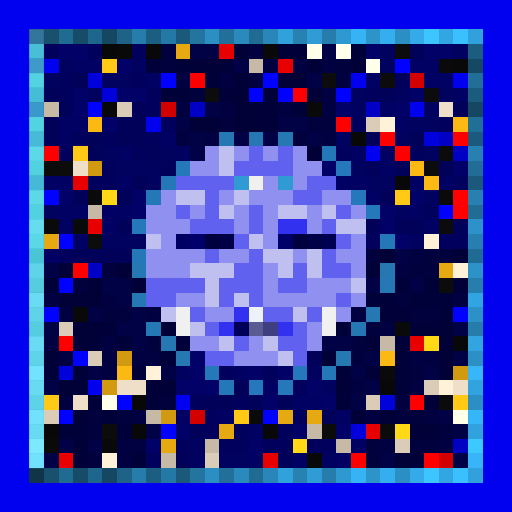
t = 0.00 s
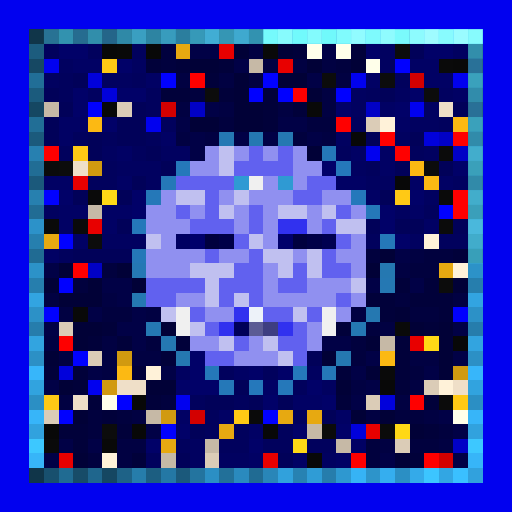
t = 0.63 s
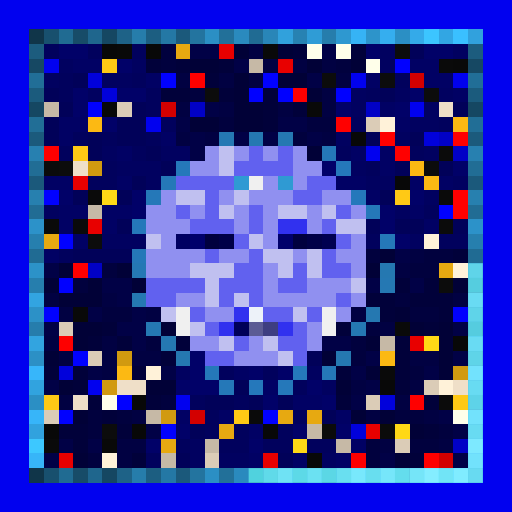
t = 1.25 s
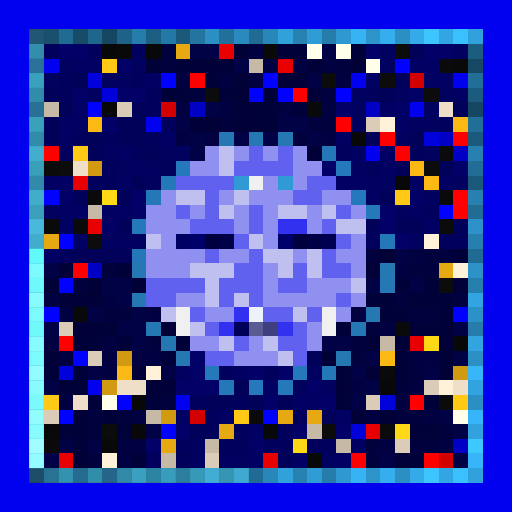
t = 1.88 s
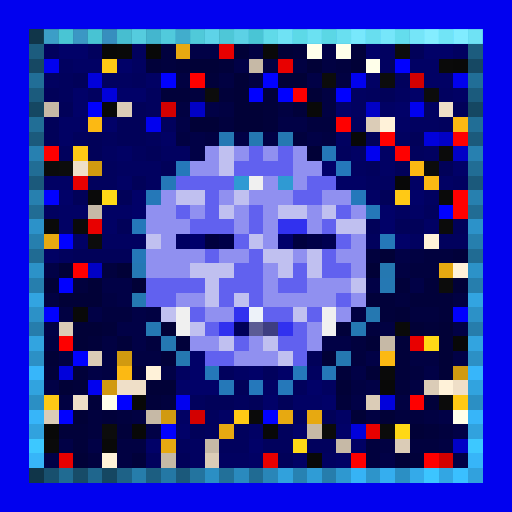
t = 2.50 s
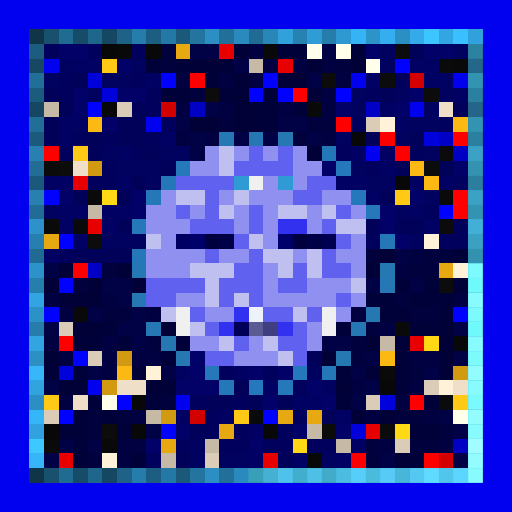
t = 3.13 s

The animated SVG that drew these frames (rendered in a browser with its animation timeline set to each time). Animation: 1 CSS @keyframes rule; one cycle of 3.75 s, repeats indefinitely.

<svg viewBox="0 0 35 35" shape-rendering="crispEdges" xmlns="http://www.w3.org/2000/svg"><style>@keyframes pop{0%,100%{opacity:0}18%{opacity:1}36%{opacity:0}}.a00{animation:pop 2s linear 0.00s infinite}.a01{animation:pop 2s linear -0.25s infinite}.a02{animation:pop 2s linear -0.50s infinite}.a03{animation:pop 2s linear -0.75s infinite}.a04{animation:pop 2s linear -1.00s infinite}.a05{animation:pop 2s linear -1.25s infinite}.a06{animation:pop 2s linear -1.50s infinite}.a07{animation:pop 2s linear -1.75s infinite}</style><rect width="35" height="35" fill="#0101ef"/><path fill="#103549" d="M2 2h1v1H2zM2 32h1v1H2z"/><path fill="#18506e" d="M3 2h1v1H3zM3 32h1v1H3z"/><path fill="#206b92" d="M4 2h1v1H4zM4 32h1v1H4z"/><path fill="#174c68" d="M5 2h1v1H5zM5 32h1v1H5z"/><path fill="#1f668d" d="M6 2h1v1H6zM6 32h1v1H6z"/><path fill="#154762" d="M7 2h1v1H7zM2 7h1v1H2zM32 7h1v1H32zM7 32h1v1H7z"/><path fill="#1e6287" d="M8 2h1v1H8zM8 32h1v1H8z"/><path fill="#267dab" d="M9 2h1v1H9zM9 32h1v1H9z"/><path fill="#1c5e81" d="M10 2h1v1H10zM10 32h1v1H10z"/><path fill="#2478a5" d="M11 2h1v1H11zM11 32h1v1H11z"/><path fill="#1b597b" d="M12 2h1v1H12zM2 12h1v1H2zM32 12h1v1H32zM12 32h1v1H12z"/><path fill="#23749f" d="M13 2h1v1H13zM13 32h1v1H13z"/><path fill="#2b8fc4" d="M14 2h1v1H14zM27 2h1v1H27zM2 27h1v1H2zM32 27h1v1H32zM14 32h1v1H14zM27 32h1v1H27z"/><path fill="#227099" d="M15 2h1v1H15zM15 32h1v1H15z"/><path fill="#2a8abe" d="M16 2h1v1H16zM16 32h1v1H16z"/><path fill="#206b93" d="M17 2h1v1H17zM2 17h1v1H2zM32 17h1v1H32zM17 32h1v1H17z"/><path fill="#2986b8" d="M18 2h1v1H18zM18 32h1v1H18z"/><path fill="#31a1dc" d="M19 2h1v1H19zM19 32h1v1H19z"/><path fill="#2782b2" d="M20 2h1v1H20zM20 32h1v1H20z"/><path fill="#2f9cd6" d="M21 2h1v1H21zM21 32h1v1H21z"/><path fill="#267dac" d="M22 2h1v1H22zM2 22h1v1H2zM32 22h1v1H32zM22 32h1v1H22z"/><path fill="#2e98d0" d="M23 2h1v1H23zM23 32h1v1H23z"/><path fill="#36b3f5" d="M24 2h1v1H24zM24 32h1v1H24z"/><path fill="#2d94ca" d="M25 2h1v1H25zM25 32h1v1H25z"/><path fill="#35aeef" d="M26 2h1v1H26zM26 32h1v1H26z"/><path fill="#34aae9" d="M28 2h1v1H28zM28 32h1v1H28z"/><path fill="#3cc5ff" d="M29 2h1v1H29zM29 32h1v1H29z"/><path fill="#32a6e3" d="M30 2h1v1H30zM30 32h1v1H30z"/><path fill="#3ac0ff" d="M31 2h1v1H31zM31 32h1v1H31z"/><path fill="#31a1dd" d="M32 2h1v1H32zM32 32h1v1H32z"/><path fill="#1c5c7e" d="M2 3h1v1H2zM32 3h1v1H32z"/><path fill="#01015d" d="M3 3h1v1H3zM6 3h1v1H6zM9 3h1v1H9zM4 5h1v1H4zM9 5h1v1H9zM27 5h1v1H27zM4 6h1v1H4zM10 6h1v1H10zM25 6h1v1H25zM10 7h1v1H10zM11 8h1v1H11zM24 8h1v1H24zM30 8h1v1H30zM5 9h1v1H5zM7 9h1v1H7zM10 9h1v1H10zM4 10h1v1H4zM9 10h1v1H9zM23 10h1v1H23zM28 10h1v1H28zM7 11h1v1H7zM25 11h1v1H25zM6 12h2v1H6zM29 14h1v1H29zM25 16h1v1H25zM30 16h2v1H30zM4 17h1v1H4zM15 25h1v1H15zM18 25h1v1H18zM20 26h1v1H20zM13 27h1v1H13zM16 27h1v1H16zM14 28h1v1H14zM20 28h1v1H20zM14 29h1v1H14zM16 29h1v1H16zM19 29h1v1H19zM12 30h1v1H12zM15 30h2v1H15zM18 30h2v1H18zM21 30h2v1H21zM10 31h1v1H10z"/><path fill="#010168" d="M4 3h2v1H4zM25 3h1v1H25zM29 3h2v1H29zM8 4h1v1H8zM5 6h1v1H5zM8 6h2v1H8zM28 6h1v1H28zM5 7h1v1H5zM23 7h1v1H23zM27 7h1v1H27zM7 8h1v1H7zM22 11h1v1H22zM31 11h1v1H31zM4 13h1v1H4zM9 13h1v1H9zM28 13h1v1H28zM9 14h1v1H9zM26 14h1v1H26zM26 15h1v1H26zM27 16h1v1H27zM13 24h1v1H13zM13 25h1v1H13zM17 25h1v1H17zM19 25h1v1H19zM12 26h3v1H12zM21 26h1v1H21zM18 27h1v1H18zM22 27h1v1H22zM12 29h1v1H12zM20 29h1v1H20zM23 29h1v1H23zM10 30h1v1H10zM17 30h1v1H17z"/><path fill="#080808" d="M7 3h1v1H7zM10 3h1v1H10zM7 7h1v1H7zM24 9h1v1H24zM27 12h1v1H27zM31 23h1v1H31zM26 26h1v1H26zM9 27h1v1H9zM3 29h1v1H3zM9 29h1v1H9zM18 29h1v1H18zM21 31h1v1H21z"/><path fill="#090909" d="M8 3h1v1H8zM18 3h1v1H18zM31 4h1v1H31zM21 7h1v1H21zM5 21h1v1H5zM7 30h1v1H7z"/><path fill="#01013e" d="M11 3h1v1H11zM11 4h1v1H11zM23 4h1v1H23zM13 6h1v1H13zM15 8h1v1H15zM21 8h2v1H21zM20 9h1v1H20zM25 17h1v1H25zM29 17h2v1H29zM7 18h1v1H7zM28 18h2v1H28zM5 19h1v1H5zM27 20h1v1H27zM7 21h2v1H7zM28 21h2v1H28zM25 22h1v1H25zM10 23h1v1H10zM24 23h1v1H24zM24 24h1v1H24zM28 25h1v1H28zM11 27h1v1H11zM6 28h1v1H6zM8 28h1v1H8zM27 28h2v1H27zM6 29h1v1H6zM30 29h1v1H30zM25 30h1v1H25zM28 30h2v1H28zM6 31h1v1H6zM25 31h1v1H25z"/><path fill="#e7a911" d="M12 3h1v1H12zM3 16h1v1H3zM30 18h1v1H30zM19 28h1v1H19zM21 28h1v1H21zM15 29h1v1H15zM11 30h1v1H11z"/><path fill="#010146" d="M13 3h2v1H13zM22 3h1v1H22zM16 4h1v1H16zM21 5h1v1H21zM14 7h1v1H14zM12 8h1v1H12zM19 8h2v1H19zM13 9h1v1H13zM16 9h1v1H16zM18 9h1v1H18zM21 9h1v1H21zM13 10h1v1H13zM27 17h1v1H27zM3 18h1v1H3zM7 19h2v1H7zM25 19h1v1H25zM28 19h1v1H28zM8 20h1v1H8zM6 21h1v1H6zM9 21h1v1H9zM3 22h1v1H3zM8 22h2v1H8zM31 22h1v1H31zM9 23h1v1H9zM22 23h2v1H22zM25 24h1v1H25zM31 24h1v1H31zM6 25h1v1H6zM11 25h1v1H11zM24 25h1v1H24zM29 25h1v1H29zM3 26h1v1H3zM25 26h1v1H25zM24 27h1v1H24zM30 28h1v1H30zM10 29h1v1H10zM31 29h1v1H31zM4 30h1v1H4zM6 30h1v1H6zM3 31h1v1H3zM26 31h1v1H26zM31 31h1v1H31z"/><path fill="#e80000" d="M15 3h1v1H15zM19 4h1v1H19zM5 12h1v1H5zM6 15h1v1H6zM28 23h1v1H28zM25 29h1v1H25zM4 31h1v1H4zM18 31h1v1H18z"/><path fill="#010137" d="M16 3h1v1H16zM19 3h1v1H19zM13 4h2v1H13zM21 4h1v1H21zM24 4h1v1H24zM16 5h1v1H16zM19 5h2v1H19zM16 6h1v1H16zM21 6h1v1H21zM16 7h2v1H16zM13 8h2v1H13zM16 8h2v1H16zM21 10h1v1H21zM26 17h1v1H26zM4 18h1v1H4zM8 18h1v1H8zM25 18h1v1H25zM3 19h1v1H3zM6 19h1v1H6zM9 19h1v1H9zM31 19h1v1H31zM4 20h3v1H4zM27 21h1v1H27zM5 22h2v1H5zM11 22h1v1H11zM28 22h1v1H28zM30 22h1v1H30zM5 23h1v1H5zM25 23h1v1H25zM30 23h1v1H30zM3 24h1v1H3zM22 24h1v1H22zM30 24h1v1H30zM25 25h1v1H25zM30 25h1v1H30zM4 26h1v1H4zM10 26h2v1H10zM23 26h1v1H23zM5 28h1v1H5zM24 28h1v1H24zM26 28h1v1H26zM28 29h1v1H28zM5 31h1v1H5zM27 31h1v1H27z"/><path fill="#010142" d="M17 3h1v1H17zM18 4h1v1H18zM20 4h1v1H20zM22 4h1v1H22zM12 5h1v1H12zM15 5h1v1H15zM17 5h1v1H17zM23 5h1v1H23zM22 6h1v1H22zM12 7h1v1H12zM15 7h1v1H15zM19 7h1v1H19zM22 7h1v1H22zM12 9h1v1H12zM14 9h1v1H14zM22 9h1v1H22zM28 17h1v1H28zM27 18h1v1H27zM3 20h1v1H3zM7 20h1v1H7zM31 20h1v1H31zM4 21h1v1H4zM10 21h1v1H10zM24 21h1v1H24zM26 22h1v1H26zM3 23h1v1H3zM7 23h1v1H7zM4 24h1v1H4zM7 24h1v1H7zM9 24h2v1H9zM28 24h2v1H28zM7 25h1v1H7zM24 26h1v1H24zM28 26h1v1H28zM4 27h1v1H4zM27 27h1v1H27zM9 28h1v1H9zM25 28h1v1H25zM29 28h1v1H29zM8 30h2v1H8zM26 30h1v1H26zM30 30h1v1H30zM8 31h1v1H8z"/><path fill="#01013a" d="M20 3h1v1H20zM24 3h1v1H24zM10 4h1v1H10zM12 4h1v1H12zM15 4h1v1H15zM14 5h1v1H14zM11 6h2v1H11zM15 6h1v1H15zM18 6h1v1H18zM18 7h1v1H18zM20 7h1v1H20zM18 8h1v1H18zM31 17h1v1H31zM27 19h1v1H27zM29 19h1v1H29zM25 20h2v1H25zM28 20h3v1H28zM26 21h1v1H26zM30 21h1v1H30zM7 22h1v1H7zM23 22h1v1H23zM29 22h1v1H29zM6 23h1v1H6zM8 23h1v1H8zM12 23h1v1H12zM27 23h1v1H27zM11 24h1v1H11zM27 24h1v1H27zM3 25h1v1H3zM5 25h1v1H5zM9 25h1v1H9zM23 25h1v1H23zM27 25h1v1H27zM5 26h1v1H5zM27 26h1v1H27zM6 27h1v1H6zM10 27h1v1H10zM23 27h1v1H23zM29 27h1v1H29zM7 28h1v1H7zM4 29h2v1H4zM8 29h1v1H8zM29 29h1v1H29zM5 30h1v1H5zM9 31h1v1H9zM28 31h1v1H28z"/><path fill="#ffffea" d="M21 3h1v1H21zM23 3h1v1H23zM25 4h1v1H25zM7 27h1v1H7zM31 28h1v1H31z"/><path fill="#010160" d="M26 3h1v1H26zM31 3h1v1H31zM4 4h1v1H4zM9 4h1v1H9zM26 4h1v1H26zM3 5h1v1H3zM7 5h2v1H7zM6 6h1v1H6zM24 6h1v1H24zM27 6h1v1H27zM30 6h1v1H30zM24 7h1v1H24zM29 7h1v1H29zM28 8h2v1H28zM23 9h1v1H23zM27 9h1v1H27zM7 10h1v1H7zM11 10h2v1H11zM29 10h1v1H29zM8 11h3v1H8zM24 11h1v1H24zM10 12h1v1H10zM25 12h2v1H25zM31 12h1v1H31zM29 13h1v1H29zM3 14h1v1H3zM27 14h1v1H27zM7 16h3v1H7zM28 16h1v1H28zM12 25h1v1H12zM21 25h1v1H21zM22 26h1v1H22zM13 30h1v1H13zM13 31h1v1H13zM15 31h2v1H15zM22 31h1v1H22z"/><path fill="#0c0c0c" d="M27 3h1v1H27zM22 5h1v1H22zM26 5h1v1H26zM14 6h1v1H14zM29 6h1v1H29zM4 11h1v1H4zM29 11h1v1H29zM6 16h1v1H6zM30 19h1v1H30zM7 29h1v1H7z"/><path fill="#010159" d="M28 3h1v1H28zM5 5h1v1H5zM3 6h1v1H3zM26 6h1v1H26zM4 7h1v1H4zM9 7h1v1H9zM31 7h1v1H31zM3 8h1v1H3zM8 8h2v1H8zM3 9h1v1H3zM6 9h1v1H6zM8 9h2v1H8zM25 9h1v1H25zM28 9h1v1H28zM6 10h1v1H6zM10 10h1v1H10zM11 11h1v1H11zM27 11h1v1H27zM30 11h1v1H30zM9 12h1v1H9zM5 13h1v1H5zM8 13h1v1H8zM26 13h1v1H26zM8 15h1v1H8zM25 15h1v1H25zM27 15h2v1H27zM31 15h1v1H31zM5 17h4v1H5zM21 24h1v1H21zM16 26h1v1H16zM14 27h2v1H14zM17 27h1v1H17zM19 27h1v1H19zM22 28h1v1H22zM13 29h1v1H13zM12 31h1v1H12zM19 31h1v1H19z"/><path fill="#164863" d="M2 4h1v1H2zM32 4h1v1H32z"/><path fill="#010164" d="M5 4h2v1H5zM28 4h2v1H28zM10 5h1v1H10zM25 5h1v1H25zM29 5h2v1H29zM31 6h1v1H31zM26 7h1v1H26zM4 8h2v1H4zM27 8h1v1H27zM4 9h1v1H4zM11 9h1v1H11zM8 10h1v1H8zM24 10h1v1H24zM26 10h1v1H26zM26 11h1v1H26zM3 12h2v1H3zM8 12h1v1H8zM23 12h2v1H23zM28 12h1v1H28zM30 12h1v1H30zM25 13h1v1H25zM4 14h2v1H4zM7 14h2v1H7zM28 14h1v1H28zM4 15h1v1H4zM7 15h1v1H7zM29 15h1v1H29zM5 16h1v1H5zM3 17h1v1H3zM16 25h1v1H16zM18 26h1v1H18zM20 27h2v1H20zM12 28h1v1H12zM15 28h1v1H15zM23 28h1v1H23zM17 29h1v1H17zM24 30h1v1H24zM17 31h1v1H17zM20 31h1v1H20zM23 31h1v1H23z"/><path fill="#ffc915" d="M7 4h1v1H7zM5 10h1v1H5zM27 13h1v1H27zM3 27h1v1H3zM31 27h1v1H31zM16 28h1v1H16z"/><path fill="#c6b9a6" d="M17 4h1v1H17zM3 7h1v1H3zM6 14h1v1H6zM26 23h1v1H26zM10 28h1v1H10zM21 29h1v1H21zM14 30h1v1H14zM23 30h1v1H23zM11 31h1v1H11z"/><path fill="#0101ff" d="M27 4h1v1H27zM11 5h1v1H11zM18 5h1v1H18zM17 6h1v1H17zM19 6h1v1H19zM23 6h1v1H23zM6 7h1v1H6zM3 13h1v1H3zM30 14h1v1H30zM4 16h1v1H4zM4 19h1v1H4zM3 21h1v1H3zM31 21h1v1H31zM5 24h1v1H5zM8 27h1v1H8zM4 28h1v1H4zM18 28h1v1H18zM11 29h1v1H11z"/><path fill="#0a0a0a" d="M30 4h1v1H30zM6 13h1v1H6zM30 13h1v1H30zM3 15h1v1H3zM5 15h1v1H5zM27 22h1v1H27zM26 25h1v1H26zM17 28h1v1H17zM3 30h1v1H3z"/><path fill="#216e97" d="M2 5h1v1H2zM32 5h1v1H32z"/><path fill="#0101db" d="M6 5h1v1H6zM7 6h1v1H7zM29 9h1v1H29zM4 25h1v1H4zM26 27h1v1H26zM24 29h1v1H24z"/><path fill="#fe0000" d="M13 5h1v1H13zM31 9h1v1H31zM4 23h1v1H4z"/><path fill="#d30000" d="M28 5h1v1H28zM11 7h1v1H11zM13 28h1v1H13zM30 31h1v1H30z"/><path fill="#1b5b7d" d="M2 6h1v1H2zM32 6h1v1H32z"/><path fill="#ff0000" d="M20 6h1v1H20zM23 8h1v1H23zM26 9h1v1H26zM3 10h1v1H3zM27 10h1v1H27zM31 13h1v1H31zM31 14h1v1H31zM5 18h1v1H5zM28 27h1v1H28zM24 31h1v1H24zM29 31h1v1H29z"/><path fill="#dbccb7" d="M8 7h1v1H8zM25 8h1v1H25zM4 22h1v1H4zM6 24h1v1H6zM29 26h1v1H29zM25 27h1v1H25zM3 28h1v1H3zM27 30h1v1H27zM14 31h1v1H14z"/><path fill="#0101c6" d="M13 7h1v1H13zM25 7h1v1H25zM30 9h1v1H30zM31 10h1v1H31zM6 18h1v1H6zM31 30h1v1H31z"/><path fill="#efdfc8" d="M30 7h1v1H30zM5 11h1v1H5zM8 26h2v1H8zM31 26h1v1H31zM5 27h1v1H5z"/><path fill="#216e96" d="M2 8h1v1H2zM32 8h1v1H32z"/><path fill="#fcb913" d="M6 8h1v1H6zM31 8h1v1H31zM28 11h1v1H28zM29 12h1v1H29zM26 24h1v1H26zM8 25h1v1H8z"/><path fill="#fff2d9" d="M26 8h1v1H26zM29 16h1v1H29zM31 18h1v1H31zM10 25h1v1H10zM30 26h1v1H30zM7 31h1v1H7z"/><path fill="#1b5a7c" d="M2 9h1v1H2zM32 9h1v1H32z"/><path fill="#2578b3" d="M15 9h1v1H15zM26 19h1v1H26zM10 22h1v1H10zM24 22h1v1H24z"/><path fill="#2578b2" d="M17 9h1v1H17zM19 9h1v1H19zM11 23h1v1H11z"/><path fill="#2780b0" d="M2 10h1v1H2zM32 10h1v1H32z"/><path fill="#9090f0" d="M14 10h1v1H14zM16 10h1v1H16zM18 10h1v1H18zM20 10h1v1H20zM13 11h2v1H13zM20 11h2v1H20zM18 12h1v1H18zM20 12h1v1H20zM11 13h1v1H11zM15 13h1v1H15zM17 13h3v1H17zM22 13h2v1H22zM10 14h2v1H10zM13 14h1v1H13zM16 14h1v1H16zM18 14h1v1H18zM21 14h1v1H21zM24 14h1v1H24zM10 15h3v1H10zM16 15h1v1H16zM18 15h1v1H18zM21 15h1v1H21zM11 16h1v1H11zM18 16h1v1H18zM24 16h1v1H24zM10 17h4v1H10zM15 17h2v1H15zM20 17h1v1H20zM23 17h2v1H23zM10 18h3v1H10zM18 18h1v1H18zM24 18h1v1H24zM18 19h1v1H18zM21 19h3v1H21zM12 20h2v1H12zM18 20h5v1H18zM24 20h1v1H24zM14 21h2v1H14zM23 21h1v1H23zM21 22h1v1H21zM13 23h2v1H13zM17 23h1v1H17zM21 23h1v1H21zM16 24h3v1H16z"/><path fill="#c0c0f0" d="M15 10h1v1H15zM15 11h1v1H15zM12 13h2v1H12zM16 13h1v1H16zM15 14h1v1H15zM19 14h2v1H19zM22 14h1v1H22zM23 15h2v1H23zM10 16h1v1H10zM17 16h1v1H17zM18 17h2v1H18zM21 17h1v1H21zM13 18h3v1H13zM19 18h1v1H19zM21 18h1v1H21zM14 19h1v1H14zM24 19h1v1H24zM14 20h1v1H14zM16 20h1v1H16zM11 21h1v1H11zM20 21h1v1H20zM13 22h1v1H13zM15 23h1v1H15zM18 23h1v1H18zM19 24h1v1H19z"/><path fill="#6161ef" d="M17 10h1v1H17zM19 10h1v1H19zM16 11h4v1H16zM12 12h4v1H12zM21 12h2v1H21zM14 13h1v1H14zM20 13h2v1H20zM12 14h1v1H12zM14 14h1v1H14zM17 14h1v1H17zM23 14h1v1H23zM13 15h3v1H13zM17 15h1v1H17zM22 15h1v1H22zM16 16h1v1H16zM23 16h1v1H23zM14 17h1v1H14zM17 17h1v1H17zM22 17h1v1H22zM16 18h2v1H16zM20 18h1v1H20zM22 18h2v1H22zM10 19h4v1H10zM15 19h3v1H15zM19 19h2v1H19zM10 20h2v1H10zM15 20h1v1H15zM17 20h1v1H17zM23 20h1v1H23zM13 21h1v1H13zM18 21h2v1H18zM21 21h1v1H21zM14 22h1v1H14zM20 22h1v1H20zM16 23h1v1H16zM19 23h2v1H19zM14 24h2v1H14zM20 24h1v1H20z"/><path fill="#2578b8" d="M22 10h1v1H22zM11 12h1v1H11zM10 13h1v1H10zM26 16h1v1H26zM9 17h1v1H9zM22 25h1v1H22zM15 26h1v1H15z"/><path fill="#0b0b0b" d="M30 10h1v1H30zM3 11h1v1H3zM30 15h1v1H30zM30 27h1v1H30zM22 29h1v1H22zM26 29h1v1H26z"/><path fill="#216d95" d="M2 11h1v1H2zM32 11h1v1H32z"/><path fill="#d19a10" d="M6 11h1v1H6zM8 24h1v1H8zM31 25h1v1H31zM7 26h1v1H7zM11 28h1v1H11z"/><path fill="#2578ba" d="M12 11h1v1H12zM9 15h1v1H9zM19 26h1v1H19z"/><path fill="#2578bb" d="M23 11h1v1H23zM24 13h1v1H24zM20 25h1v1H20zM17 26h1v1H17z"/><path fill="#2f9ad3" d="M16 12h1v1H16zM19 12h1v1H19z"/><path fill="#f0f0f0" d="M17 12h1v1H17zM12 21h1v1H12zM22 21h1v1H22zM12 22h1v1H12zM22 22h1v1H22z"/><path fill="#2780af" d="M2 13h1v1H2zM32 13h1v1H32z"/><path fill="#ffd816" d="M7 13h1v1H7zM29 23h1v1H29zM27 29h1v1H27zM20 30h1v1H20z"/><path fill="#216c94" d="M2 14h1v1H2zM32 14h1v1H32z"/><path fill="#2578b9" d="M25 14h1v1H25zM14 25h1v1H14z"/><path fill="#2c92c9" d="M2 15h1v1H2zM32 15h1v1H32z"/><path fill="#3131ef" d="M19 15h2v1H19zM16 21h1v1H16zM15 22h1v1H15zM19 22h1v1H19z"/><path fill="#267fae" d="M2 16h1v1H2zM32 16h1v1H32z"/><path fill="#000062" d="M12 16h1v1H12z"/><path fill="#00006b" d="M13 16h1v1H13zM19 16h1v1H19z"/><path fill="#00003e" d="M14 16h1v1H14zM20 16h1v1H20z"/><path fill="#000047" d="M15 16h1v1H15zM21 16h1v1H21z"/><path fill="#000050" d="M22 16h1v1H22z"/><path fill="#2c92c8" d="M2 18h1v1H2zM32 18h1v1H32z"/><path fill="#2578b4" d="M9 18h1v1H9z"/><path fill="#2578b1" d="M26 18h1v1H26zM9 20h1v1H9zM25 21h1v1H25zM12 24h1v1H12zM23 24h1v1H23z"/><path fill="#267ead" d="M2 19h1v1H2zM32 19h1v1H32z"/><path fill="#32a4e1" d="M2 20h1v1H2zM32 20h1v1H32z"/><path fill="#2c91c7" d="M2 21h1v1H2zM32 21h1v1H32z"/><path fill="#edf2f9" d="M17 21h1v1H17z"/><path fill="#000058" d="M16 22h1v1H16z"/><path fill="#5b5b94" d="M17 22h1v1H17z"/><path fill="#3e3e81" d="M18 22h1v1H18z"/><path fill="#32a4e0" d="M2 23h1v1H2zM32 23h1v1H32z"/><path fill="#2c90c5" d="M2 24h1v1H2zM32 24h1v1H32z"/><path fill="#37b6fa" d="M2 25h1v1H2zM32 25h1v1H32z"/><path fill="#31a3df" d="M2 26h1v1H2zM32 26h1v1H32z"/><path fill="#37b5f9" d="M2 28h1v1H2zM32 28h1v1H32z"/><path fill="#31a2de" d="M2 29h1v1H2zM32 29h1v1H32z"/><path fill="#3dc8ff" d="M2 30h1v1H2zM32 30h1v1H32z"/><path fill="#37b5f8" d="M2 31h1v1H2zM32 31h1v1H32z"/><g fill="#4294c0"><rect x="2" y="2" width="1" height="1" class="a01"/><rect x="2" y="32" width="1" height="1" class="a03"/></g><g fill="#54d0ff"><rect x="3" y="2" width="1" height="1" class="a00"/><rect x="3" y="32" width="1" height="1" class="a03"/></g><g fill="#65ffff"><rect x="4" y="2" width="1" height="1" class="a00"/><rect x="17" y="2" width="1" height="1" class="a00"/><rect x="2" y="17" width="1" height="1" class="a02"/><rect x="32" y="17" width="1" height="1" class="a06"/><rect x="4" y="32" width="1" height="1" class="a03"/><rect x="17" y="32" width="1" height="1" class="a04"/></g><g fill="#52c7ff"><rect x="5" y="2" width="1" height="1" class="a00"/><rect x="5" y="32" width="1" height="1" class="a03"/></g><g fill="#63ffff"><rect x="6" y="2" width="1" height="1" class="a00"/><rect x="6" y="32" width="1" height="1" class="a03"/></g><g fill="#4dbcf8"><rect x="7" y="2" width="1" height="1" class="a00"/><rect x="2" y="7" width="1" height="1" class="a01"/><rect x="32" y="7" width="1" height="1" class="a06"/><rect x="7" y="32" width="1" height="1" class="a03"/></g><g fill="#61f8ff"><rect x="8" y="2" width="1" height="1" class="a00"/><rect x="8" y="32" width="1" height="1" class="a03"/></g><g fill="#73ffff"><rect x="9" y="2" width="1" height="1" class="a00"/><rect x="22" y="2" width="1" height="1" class="a07"/><rect x="2" y="16" width="1" height="1" class="a01"/><rect x="32" y="16" width="1" height="1" class="a06"/><rect x="2" y="19" width="1" height="1" class="a02"/><rect x="32" y="19" width="1" height="1" class="a05"/><rect x="2" y="22" width="1" height="1" class="a02"/><rect x="32" y="22" width="1" height="1" class="a05"/><rect x="9" y="32" width="1" height="1" class="a03"/><rect x="22" y="32" width="1" height="1" class="a04"/></g><g fill="#5defff"><rect x="10" y="2" width="1" height="1" class="a00"/><rect x="10" y="32" width="1" height="1" class="a03"/></g><g fill="#6effff"><rect x="11" y="2" width="1" height="1" class="a00"/><rect x="11" y="32" width="1" height="1" class="a03"/></g><g fill="#5ae4ff"><rect x="12" y="2" width="1" height="1" class="a00"/><rect x="2" y="12" width="1" height="1" class="a01"/><rect x="32" y="12" width="1" height="1" class="a06"/><rect x="12" y="32" width="1" height="1" class="a03"/></g><g fill="#6cffff"><rect x="13" y="2" width="1" height="1" class="a00"/><rect x="13" y="32" width="1" height="1" class="a03"/></g><g fill="#7effff"><rect x="14" y="2" width="1" height="1" class="a00"/><rect x="27" y="2" width="1" height="1" class="a07"/><rect x="2" y="27" width="1" height="1" class="a02"/><rect x="32" y="27" width="1" height="1" class="a05"/><rect x="14" y="32" width="1" height="1" class="a03"/><rect x="27" y="32" width="1" height="1" class="a04"/></g><g fill="#6affff"><rect x="15" y="2" width="1" height="1" class="a00"/><rect x="15" y="32" width="1" height="1" class="a03"/></g><g fill="#7cffff"><rect x="16" y="2" width="1" height="1" class="a00"/><rect x="16" y="32" width="1" height="1" class="a03"/></g><g fill="#79ffff"><rect x="18" y="2" width="1" height="1" class="a07"/><rect x="18" y="32" width="1" height="1" class="a04"/></g><g fill="#8bffff"><rect x="19" y="2" width="1" height="1" class="a07"/><rect x="32" y="2" width="1" height="1" class="a07"/><rect x="2" y="26" width="1" height="1" class="a02"/><rect x="32" y="26" width="1" height="1" class="a05"/><rect x="2" y="29" width="1" height="1" class="a02"/><rect x="32" y="29" width="1" height="1" class="a05"/><rect x="19" y="32" width="1" height="1" class="a04"/><rect x="32" y="32" width="1" height="1" class="a05"/></g><g fill="#75ffff"><rect x="20" y="2" width="1" height="1" class="a07"/><rect x="2" y="10" width="1" height="1" class="a01"/><rect x="32" y="10" width="1" height="1" class="a06"/><rect x="2" y="13" width="1" height="1" class="a01"/><rect x="32" y="13" width="1" height="1" class="a06"/><rect x="20" y="32" width="1" height="1" class="a04"/></g><g fill="#87ffff"><rect x="21" y="2" width="1" height="1" class="a07"/><rect x="21" y="32" width="1" height="1" class="a04"/></g><g fill="#84ffff"><rect x="23" y="2" width="1" height="1" class="a07"/><rect x="23" y="32" width="1" height="1" class="a04"/></g><g fill="#96ffff"><rect x="24" y="2" width="1" height="1" class="a07"/><rect x="24" y="32" width="1" height="1" class="a04"/></g><g fill="#82ffff"><rect x="25" y="2" width="1" height="1" class="a07"/><rect x="25" y="32" width="1" height="1" class="a04"/></g><g fill="#94ffff"><rect x="26" y="2" width="1" height="1" class="a07"/><rect x="26" y="32" width="1" height="1" class="a04"/></g><g fill="#92ffff"><rect x="28" y="2" width="1" height="1" class="a07"/><rect x="28" y="32" width="1" height="1" class="a04"/></g><g fill="#a4ffff"><rect x="29" y="2" width="1" height="1" class="a07"/><rect x="29" y="32" width="1" height="1" class="a04"/></g><g fill="#8dffff"><rect x="30" y="2" width="1" height="1" class="a07"/><rect x="2" y="20" width="1" height="1" class="a02"/><rect x="32" y="20" width="1" height="1" class="a05"/><rect x="2" y="23" width="1" height="1" class="a02"/><rect x="32" y="23" width="1" height="1" class="a05"/><rect x="30" y="32" width="1" height="1" class="a04"/></g><g fill="#9fffff"><rect x="31" y="2" width="1" height="1" class="a07"/><rect x="31" y="32" width="1" height="1" class="a04"/></g><g fill="#5deaff"><rect x="2" y="3" width="1" height="1" class="a01"/><rect x="32" y="3" width="1" height="1" class="a06"/></g><g fill="#4fbefa"><rect x="2" y="4" width="1" height="1" class="a01"/><rect x="32" y="4" width="1" height="1" class="a06"/></g><g fill="#68ffff"><rect x="2" y="5" width="1" height="1" class="a01"/><rect x="32" y="5" width="1" height="1" class="a06"/><rect x="2" y="8" width="1" height="1" class="a01"/><rect x="32" y="8" width="1" height="1" class="a06"/><rect x="2" y="11" width="1" height="1" class="a01"/><rect x="32" y="11" width="1" height="1" class="a06"/><rect x="2" y="14" width="1" height="1" class="a01"/><rect x="32" y="14" width="1" height="1" class="a06"/></g><g fill="#5ae8ff"><rect x="2" y="6" width="1" height="1" class="a01"/><rect x="32" y="6" width="1" height="1" class="a06"/></g><g fill="#5ae6ff"><rect x="2" y="9" width="1" height="1" class="a01"/><rect x="32" y="9" width="1" height="1" class="a06"/></g><g fill="#80ffff"><rect x="2" y="15" width="1" height="1" class="a01"/><rect x="32" y="15" width="1" height="1" class="a06"/><rect x="2" y="18" width="1" height="1" class="a02"/><rect x="32" y="18" width="1" height="1" class="a05"/><rect x="2" y="21" width="1" height="1" class="a02"/><rect x="32" y="21" width="1" height="1" class="a05"/><rect x="2" y="24" width="1" height="1" class="a02"/><rect x="32" y="24" width="1" height="1" class="a05"/></g><g fill="#98ffff"><rect x="2" y="25" width="1" height="1" class="a02"/><rect x="32" y="25" width="1" height="1" class="a05"/><rect x="2" y="28" width="1" height="1" class="a02"/><rect x="32" y="28" width="1" height="1" class="a05"/><rect x="2" y="31" width="1" height="1" class="a02"/><rect x="32" y="31" width="1" height="1" class="a05"/></g><g fill="#a6ffff"><rect x="2" y="30" width="1" height="1" class="a02"/><rect x="32" y="30" width="1" height="1" class="a05"/></g></svg>
